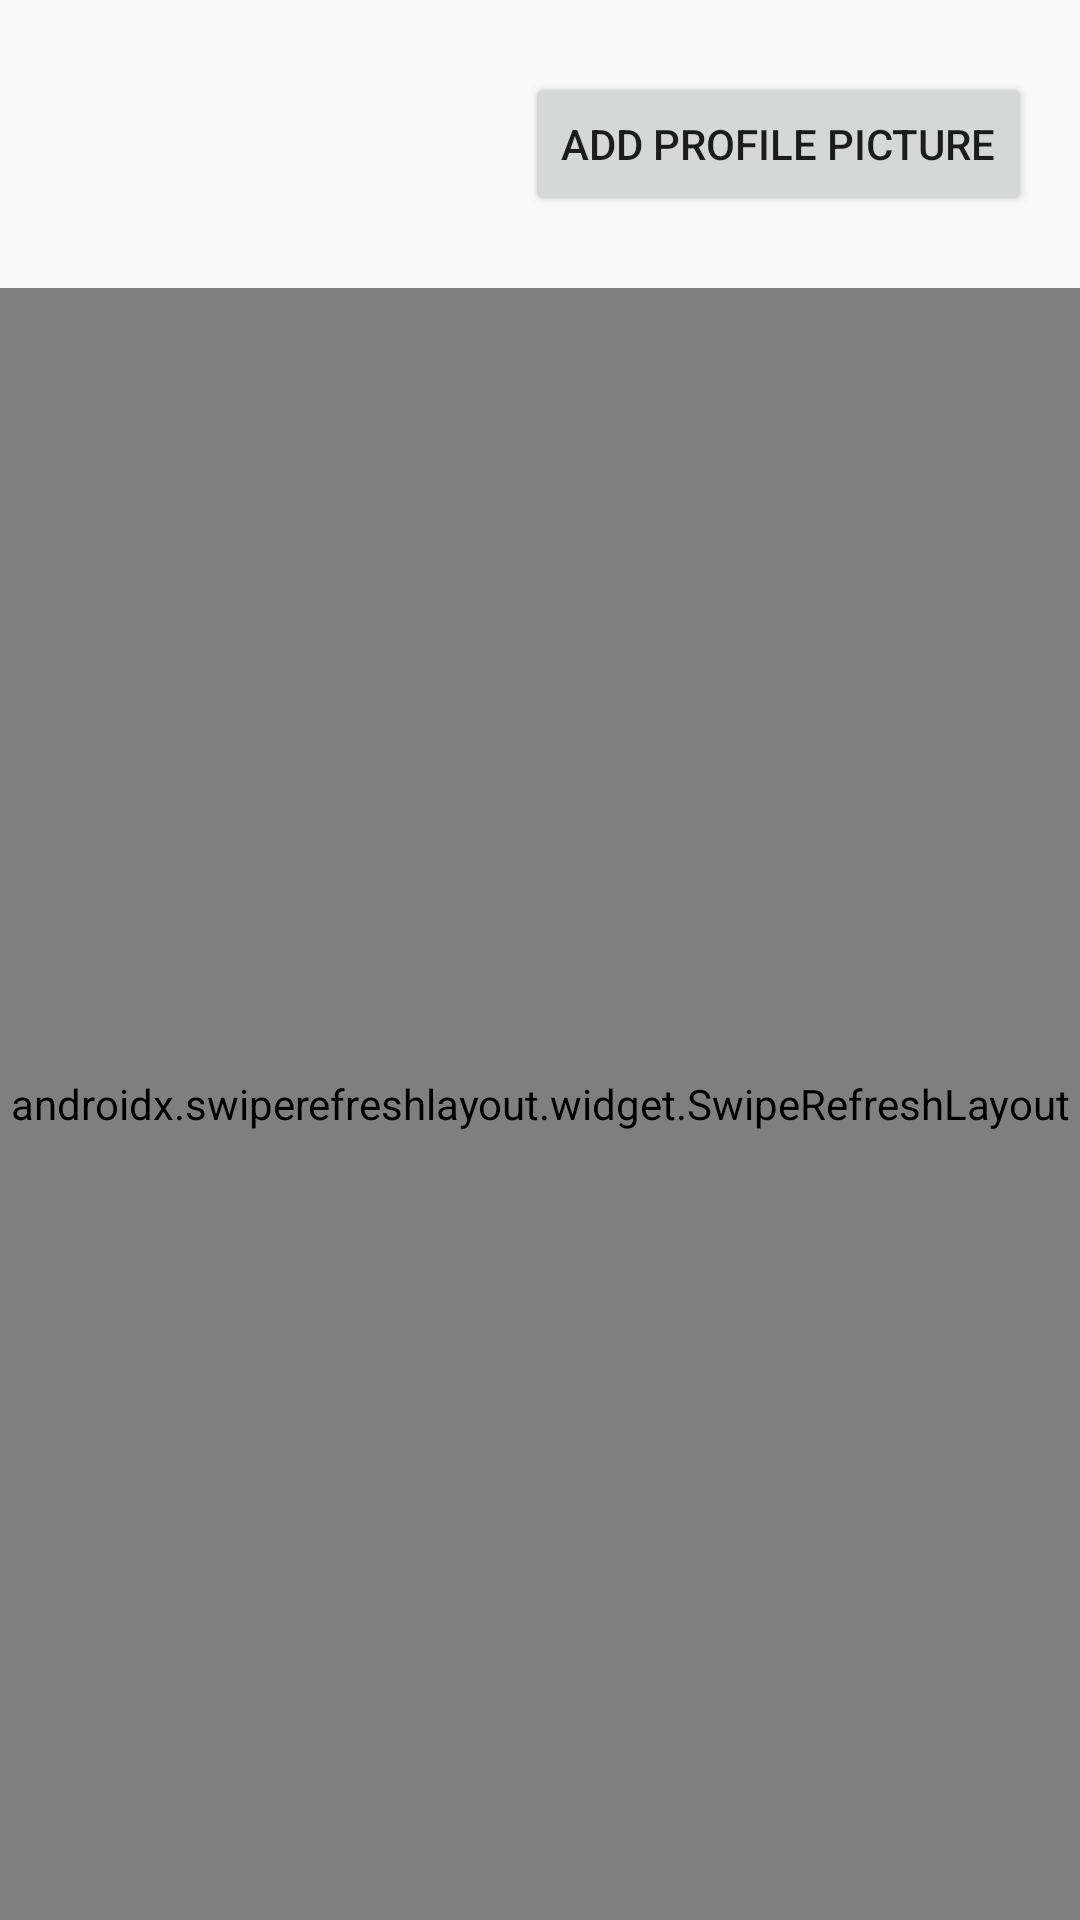

Write the Android layout XML for this screen, with the resource values it uses.
<!-- AndroidManifest.xml: application theme AppTheme -->
<!-- res/layout/activity_other_user_profile.xml -->
<?xml version="1.0" encoding="utf-8"?>
<LinearLayout xmlns:android="http://schemas.android.com/apk/res/android"
    xmlns:app="http://schemas.android.com/apk/res-auto"
    xmlns:tools="http://schemas.android.com/tools"
    android:layout_width="match_parent"
    android:layout_height="match_parent"
    android:orientation="vertical"
    tools:context=".activities.OtherUserProfileActivity">

    <RelativeLayout
        android:layout_width="match_parent"
        android:layout_height="wrap_content"
        android:padding="8dp">

        <ImageView
            android:id="@+id/profileImage"
            android:layout_width="80dp"
            android:layout_height="80dp"
            tools:srcCompat="@drawable/instagram_user_filled_24" />

        <TextView
            android:id="@+id/textViewScreenName"
            android:layout_width="wrap_content"
            android:layout_height="wrap_content"
            android:layout_alignParentTop="true"
            android:layout_marginStart="25dp"
            android:layout_marginTop="10dp"
            android:textStyle="bold"
            android:textSize="20sp"
            android:layout_toEndOf="@+id/profileImage"
            tools:text="TextView" />

        <TextView
            android:id="@+id/textViewUsername"
            android:layout_width="wrap_content"
            android:layout_height="wrap_content"
            android:textSize="18sp"
            android:layout_below="@+id/textViewScreenName"
            android:layout_marginStart="25dp"
            android:layout_marginTop="12dp"
            android:layout_toEndOf="@+id/profileImage"
            tools:text="TextView" />

        <Button
            android:id="@+id/setProfilePicButton"
            android:layout_width="wrap_content"
            android:layout_height="wrap_content"
            android:layout_alignParentEnd="true"
            android:layout_centerVertical="true"
            android:layout_marginEnd="8dp"
            android:text="Add profile picture" />

    </RelativeLayout>

    <androidx.swiperefreshlayout.widget.SwipeRefreshLayout xmlns:android="http://schemas.android.com/apk/res/android"
        android:id="@+id/swipeContainer"
        android:layout_width="match_parent"
        android:layout_height="match_parent">

        <androidx.recyclerview.widget.RecyclerView
            android:id="@+id/postsRV"
            android:layout_width="match_parent"
            android:layout_height="wrap_content"
            android:padding="8dp" />

    </androidx.swiperefreshlayout.widget.SwipeRefreshLayout>

</LinearLayout>
<!-- resources referenced by this layout -->
<resources>
  <style name="AppTheme" parent="Theme.AppCompat.DayNight.DarkActionBar">
          
          <item name="colorPrimary">@color/vividCerise</item>
          <item name="colorPrimaryDark">@color/grape</item>
          <item name="colorAccent">@color/jasmine</item>
      </style>
  <color name="vividCerise">#DD2A7B</color>
  <color name="grape">#8134AF</color>
  <color name="jasmine">#FEDA77</color>
</resources>
